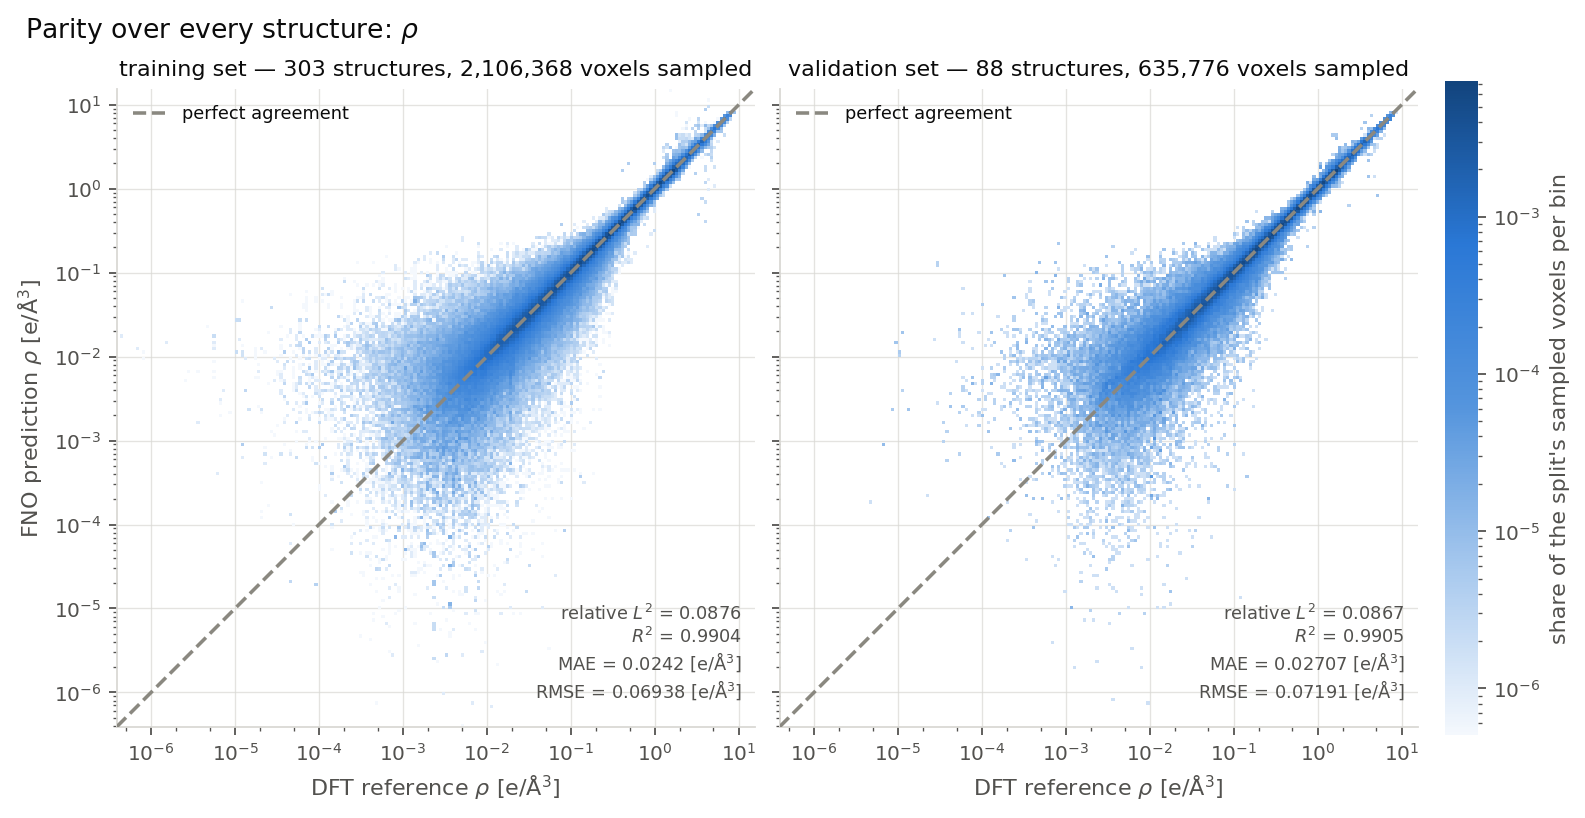

The table this chart was drawn from, first rows:
split, reference, prediction, count, density
training set, 4.440332418e-07, 0.0176, 2, 1.014567155e-06
training set, 6.877260643e-07, 0.0124, 2, 1.014567155e-06
training set, 8.192481778e-07, 0.009537, 1, 5.072835776e-07
training set, 8.192481778e-07, 0.01136, 1, 5.072835776e-07
training set, 1.51152552e-06, 0.01477, 2, 1.014567155e-06
training set, 2.555144609e-06, 0.005169, 1, 5.072835776e-07
training set, 2.788787891e-06, 0.006721, 1, 5.072835776e-07
training set, 3.625897176e-06, 0.001657, 2, 1.014567155e-06
training set, 3.625897176e-06, 0.006721, 1, 5.072835776e-07
training set, 4.714281201e-06, 0.02288, 1, 5.072835776e-07
training set, 5.615849804e-06, 0.005642, 1, 5.072835776e-07
training set, 5.615849804e-06, 0.006721, 1, 5.072835776e-07
training set, 5.615849804e-06, 0.008738, 1, 5.072835776e-07
training set, 5.615849804e-06, 0.0124, 2, 1.014567155e-06
training set, 5.615849804e-06, 0.01353, 1, 5.072835776e-07
training set, 5.615849804e-06, 0.01477, 2, 1.014567155e-06
training set, 5.615849804e-06, 0.0176, 4, 2.02913431e-06
training set, 6.129365e-06, 0.0004087, 2, 1.014567155e-06
training set, 6.689836198e-06, 0.001974, 1, 5.072835776e-07
training set, 6.689836198e-06, 0.002802, 1, 5.072835776e-07
training set, 6.689836198e-06, 0.003058, 2, 1.014567155e-06
training set, 7.301557071e-06, 0.003976, 2, 1.014567155e-06
training set, 8.697921506e-06, 0.002155, 1, 5.072835776e-07
training set, 1.036132948e-05, 0.01136, 4, 2.02913431e-06
training set, 1.036132948e-05, 0.02725, 4, 2.02913431e-06
training set, 1.130877293e-05, 0.01612, 2, 1.014567155e-06
training set, 1.130877293e-05, 0.02725, 4, 2.02913431e-06
training set, 1.234285094e-05, 0.000633, 2, 1.014567155e-06
training set, 1.234285094e-05, 0.0008983, 9, 4.565552198e-06
training set, 1.234285094e-05, 0.01041, 3, 1.521850733e-06
training set, 1.234285094e-05, 0.01136, 3, 1.521850733e-06
training set, 1.234285094e-05, 0.01353, 1, 5.072835776e-07
training set, 1.234285094e-05, 0.04607, 1, 5.072835776e-07
training set, 1.347148538e-05, 0.003976, 5, 2.536417888e-06
training set, 1.347148538e-05, 0.009537, 2, 1.014567155e-06
training set, 1.470332253e-05, 0.002352, 3, 1.521850733e-06
training set, 1.751521546e-05, 0.005642, 1, 5.072835776e-07
training set, 1.751521546e-05, 0.009537, 1, 5.072835776e-07
training set, 1.751521546e-05, 0.01041, 1, 5.072835776e-07
training set, 1.751521546e-05, 0.01136, 1, 5.072835776e-07
training set, 1.751521546e-05, 0.0124, 1, 5.072835776e-07
training set, 1.911681266e-05, 0.002567, 1, 5.072835776e-07
training set, 1.911681266e-05, 0.005642, 1, 5.072835776e-07
training set, 1.911681266e-05, 0.006721, 2, 1.014567155e-06
training set, 1.911681266e-05, 0.008006, 1, 5.072835776e-07
training set, 2.086486044e-05, 0.0001201, 1, 5.072835776e-07
training set, 2.086486044e-05, 0.000143, 1, 5.072835776e-07
training set, 2.086486044e-05, 0.0003144, 1, 5.072835776e-07
training set, 2.086486044e-05, 0.002155, 1, 5.072835776e-07
training set, 2.086486044e-05, 0.002352, 3, 1.521850733e-06
training set, 2.086486044e-05, 0.0124, 2, 1.014567155e-06
training set, 2.277275029e-05, 0.0005314, 2, 1.014567155e-06
training set, 2.277275029e-05, 0.0006909, 3, 1.521850733e-06
training set, 2.277275029e-05, 0.000823, 1, 5.072835776e-07
training set, 2.277275029e-05, 0.01136, 1, 5.072835776e-07
training set, 2.485509824e-05, 0.0001704, 1, 5.072835776e-07
training set, 2.485509824e-05, 0.004736, 1, 5.072835776e-07
training set, 2.485509824e-05, 0.01921, 1, 5.072835776e-07
training set, 2.712785679e-05, 0.000633, 1, 5.072835776e-07
training set, 2.712785679e-05, 0.001275, 1, 5.072835776e-07
... 11,078 more rows
